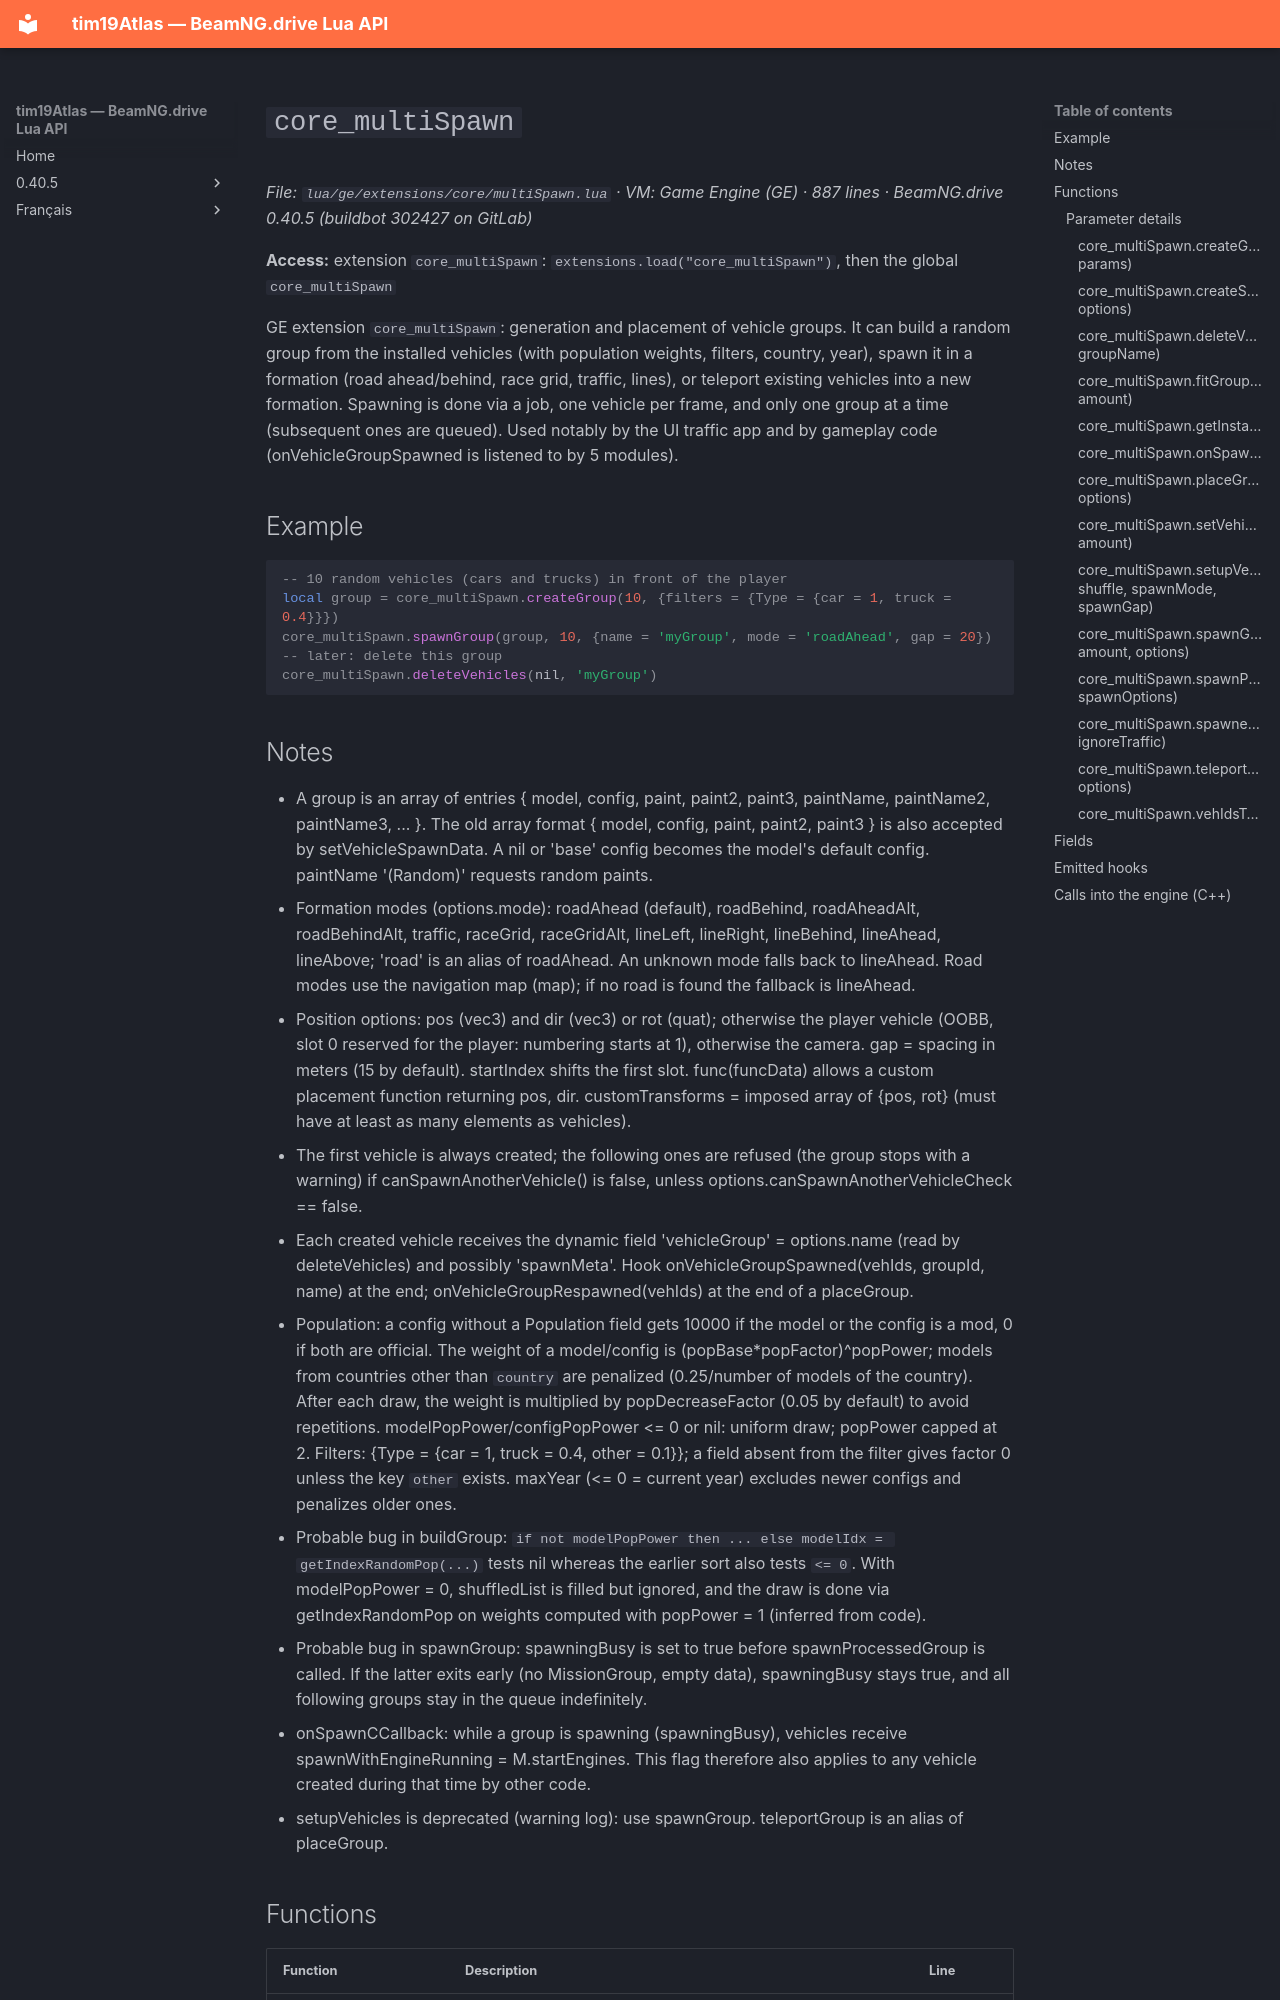

repository: Tim0219800/beamng-lua-atlas · page: 0.40.5/ge/extensions/core/multiSpawn.html · generator: mkdocs

# `core_multiSpawn`

*File: `lua/ge/extensions/core/multiSpawn.lua` · VM: Game Engine (GE) · 887 lines · BeamNG.drive 0.40.5 (buildbot 302427 on GitLab)*

**Access:** extension `core_multiSpawn`: `extensions.load("core_multiSpawn")`, then the global `core_multiSpawn`

GE extension `core_multiSpawn`: generation and placement of vehicle groups. It can build a random group from the installed vehicles (with population weights, filters, country, year), spawn it in a formation (road ahead/behind, race grid, traffic, lines), or teleport existing vehicles into a new formation. Spawning is done via a job, one vehicle per frame, and only one group at a time (subsequent ones are queued). Used notably by the UI traffic app and by gameplay code (onVehicleGroupSpawned is listened to by 5 modules).

## Example

```lua
-- 10 random vehicles (cars and trucks) in front of the player
local group = core_multiSpawn.createGroup(10, {filters = {Type = {car = 1, truck = 0.4}}})
core_multiSpawn.spawnGroup(group, 10, {name = 'myGroup', mode = 'roadAhead', gap = 20})
-- later: delete this group
core_multiSpawn.deleteVehicles(nil, 'myGroup')
```
